Labelled photos from "train_split", an image-classification folder in ameenaquadrishhh-glitch/Ample. The possible labels are: non-violent, violent.

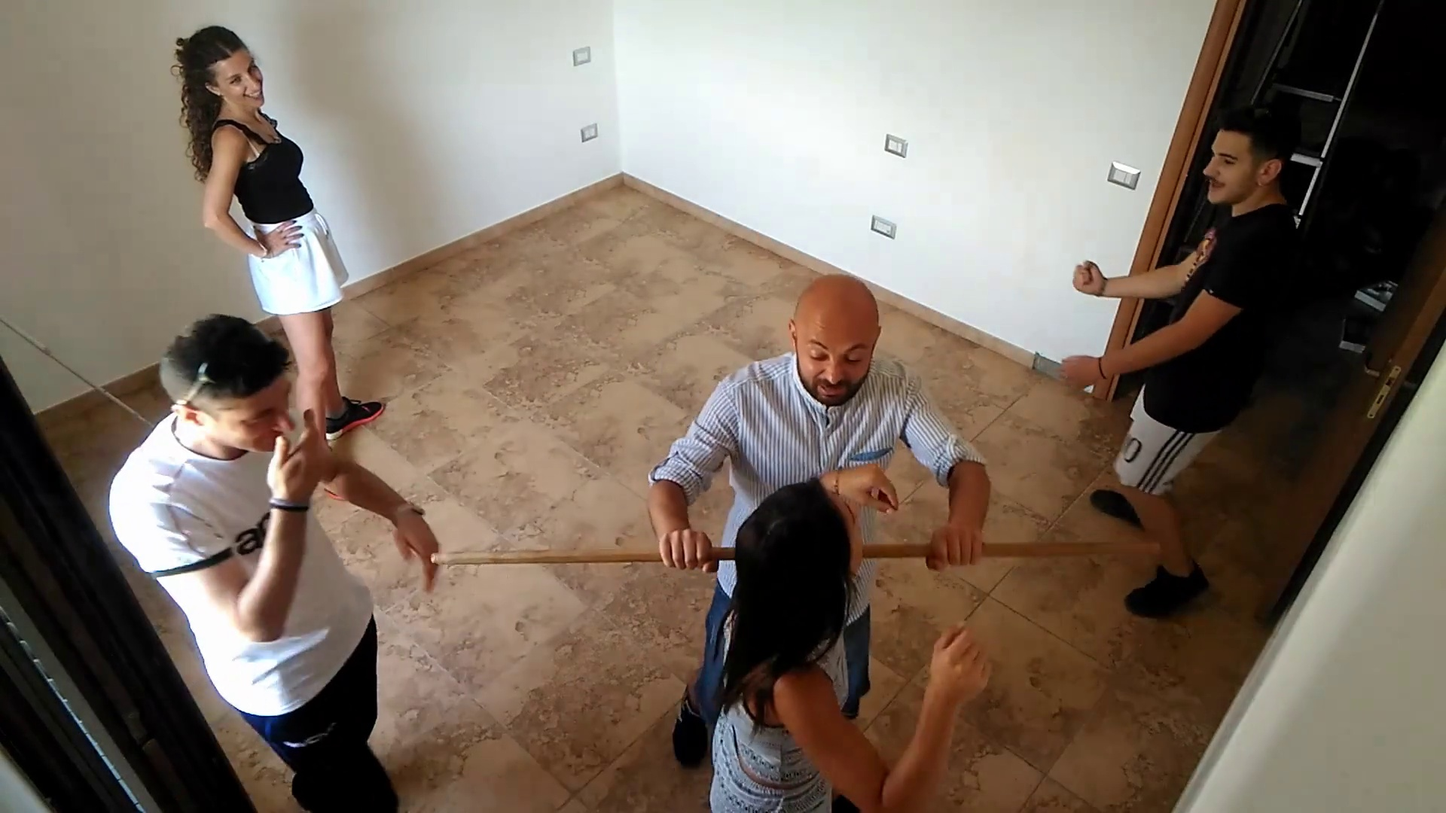
Label: violent

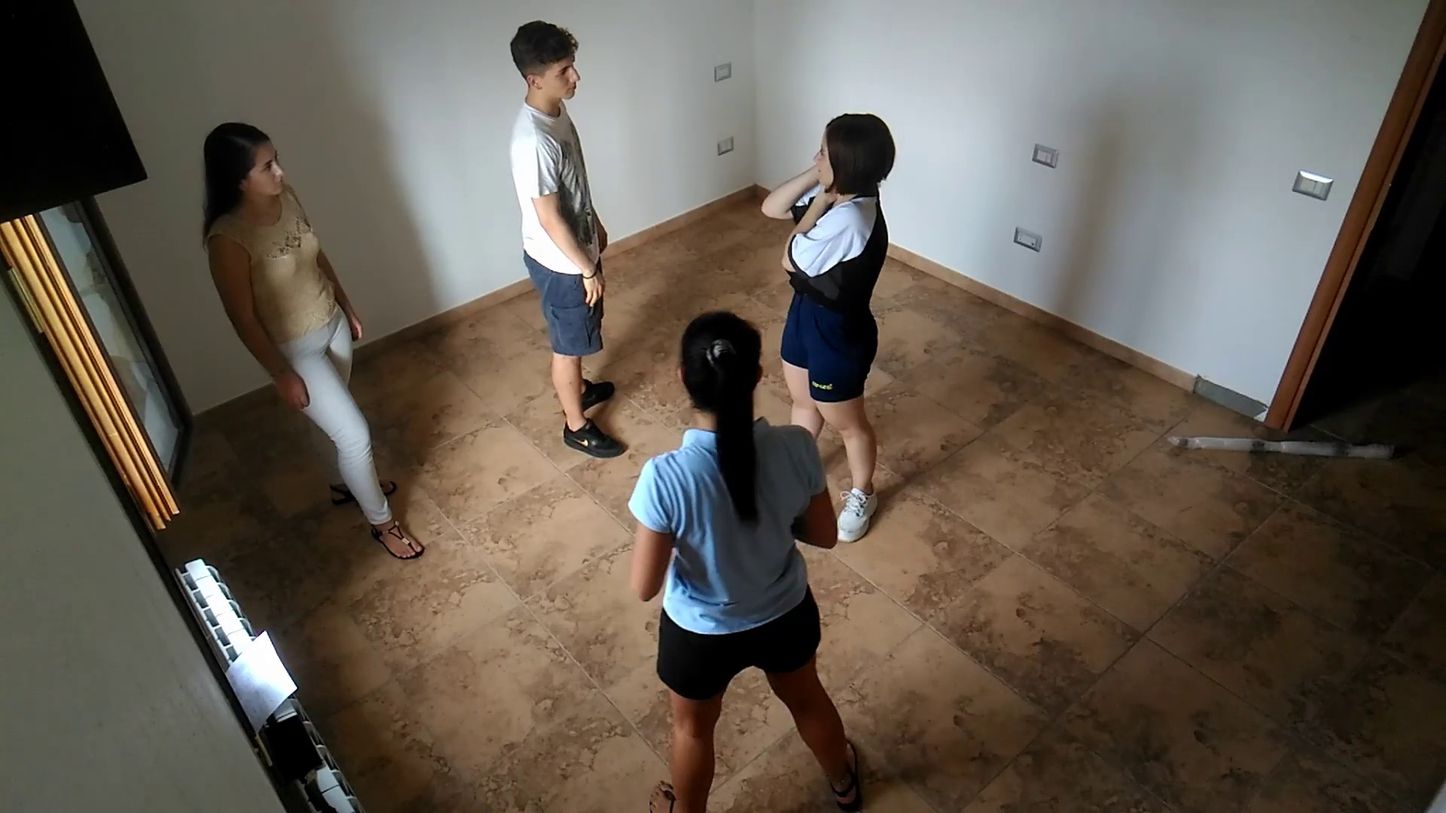
Label: violent

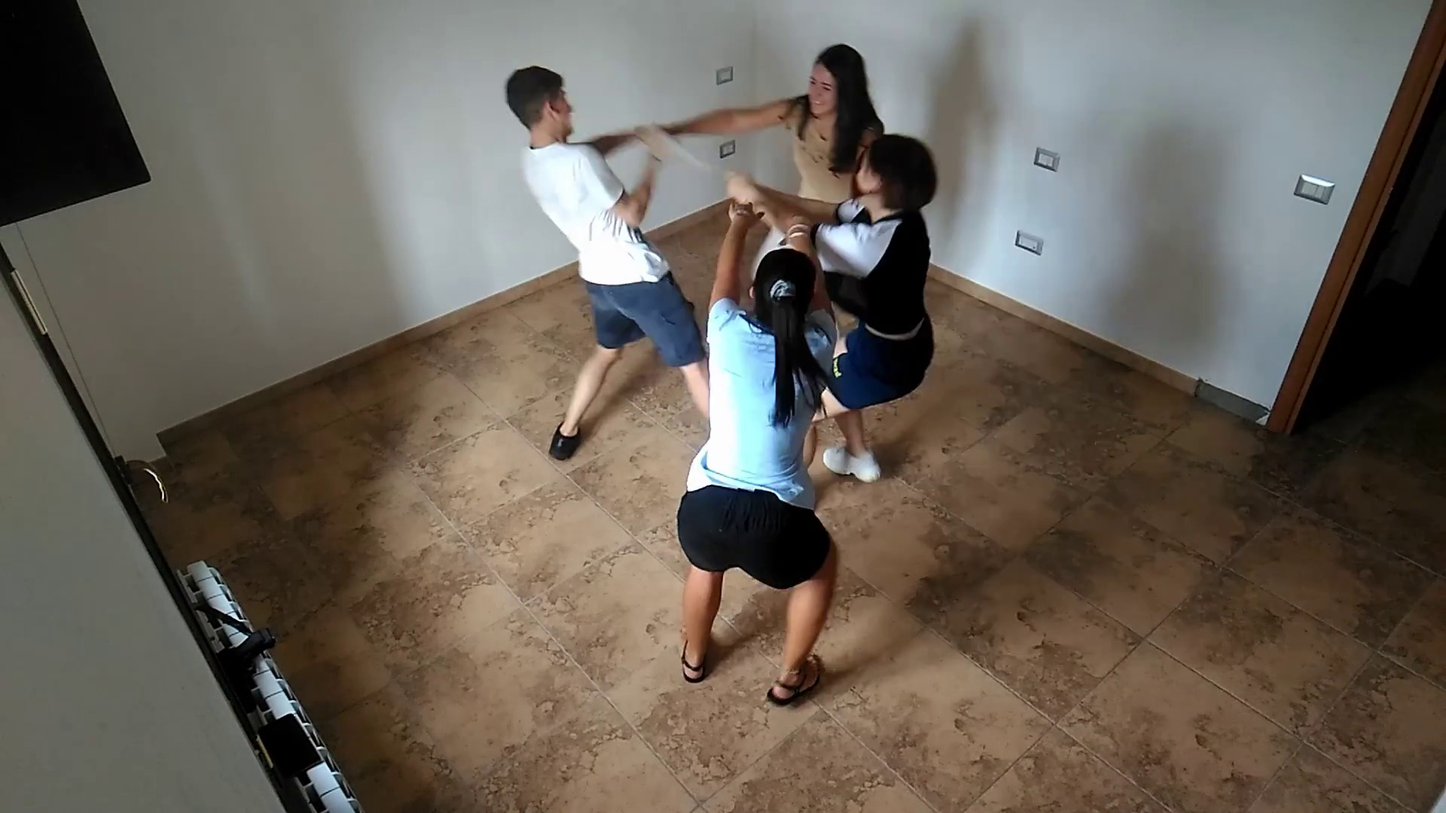
Label: violent

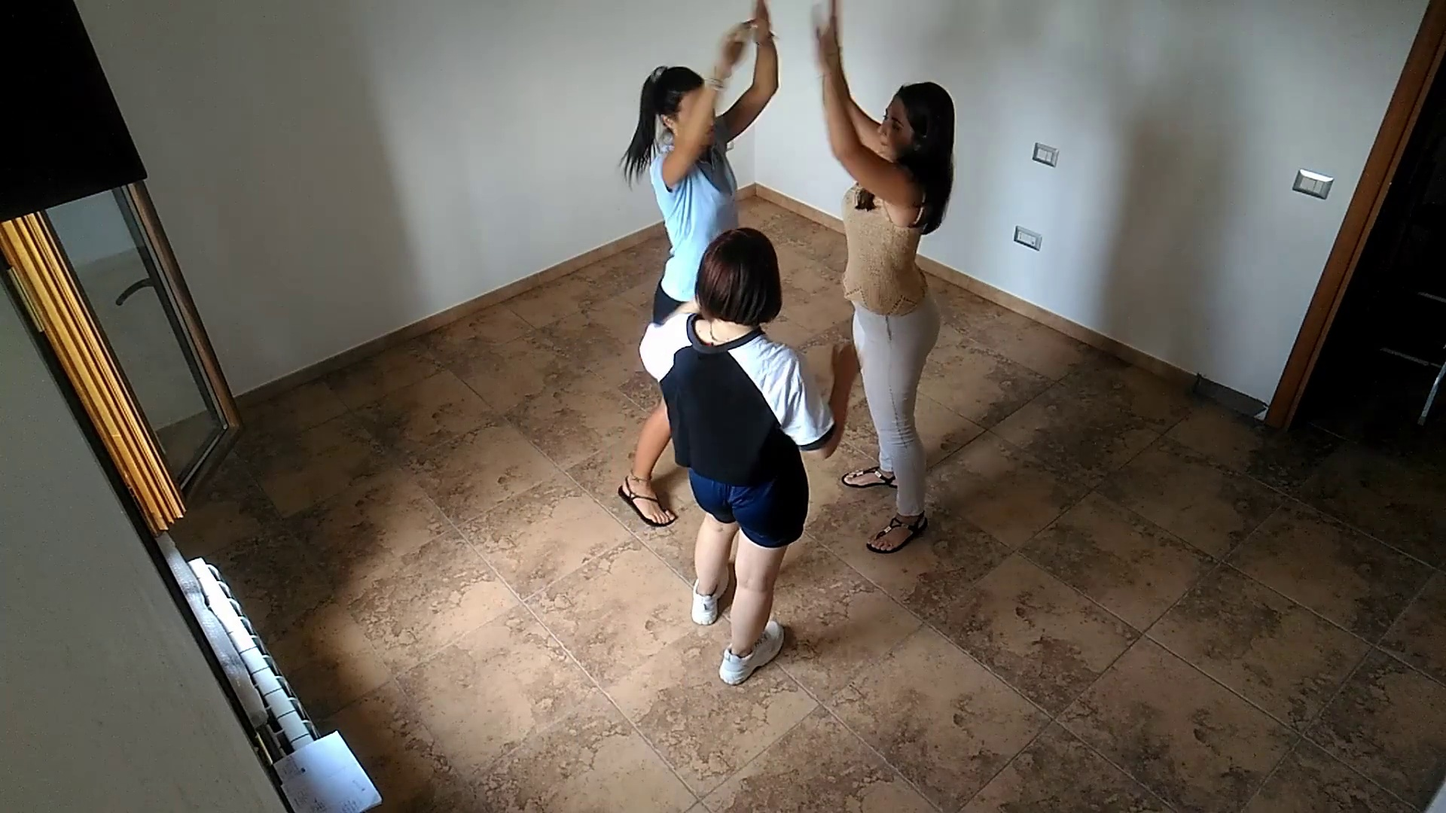
Label: non-violent

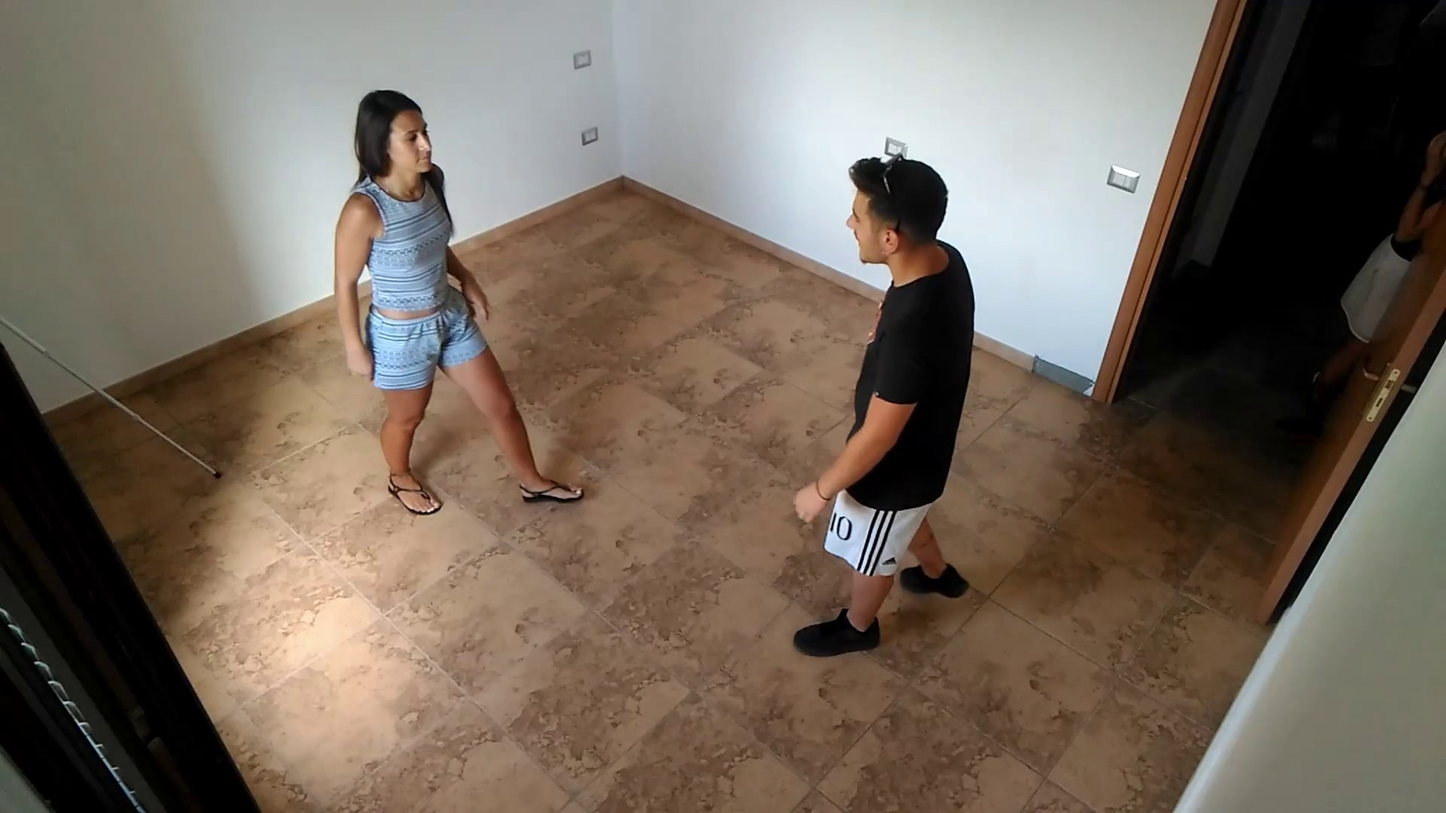
Label: violent

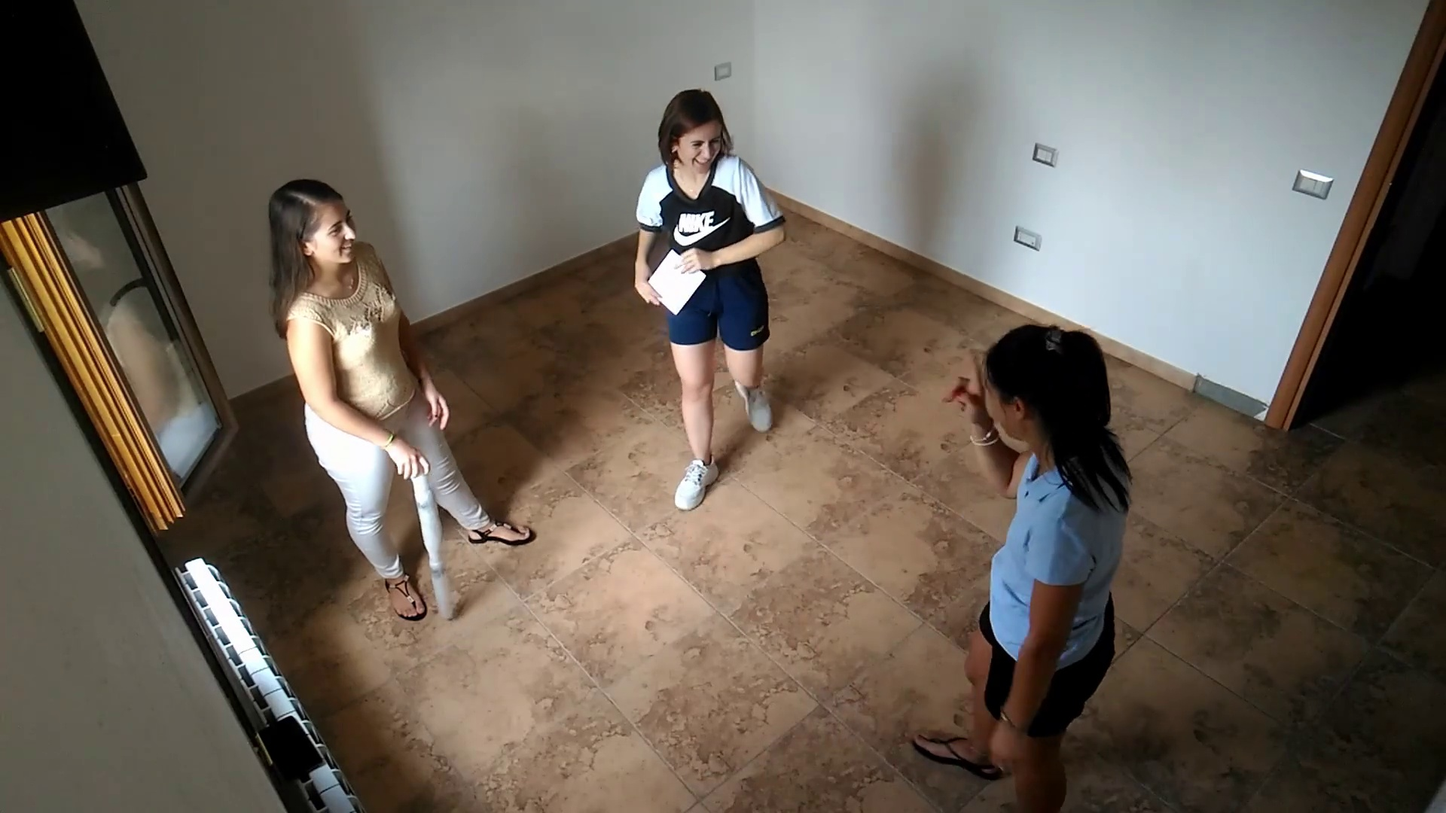
Label: non-violent
